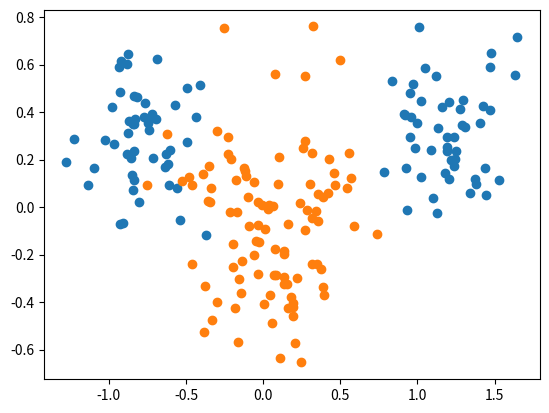

Write the Python code that produced this figure.
import numpy as np
import matplotlib.pyplot as plt
n = 100
iterations = 1000
hidden_neurons = 3
mA = [1.0,0.3]
mB = [0.0,-0.1]
sigmaA = 0.2
sigmaB = 0.3
step_length = 0

def phi(x):
    return (2 / (1 + np.exp(-x))) - 1
def phi_prime(x):
    return ((1 + phi(x)) * (1 - phi(x))) / 2

def generate_matrices():
    X = np.zeros([3,2*n])
    #Make non linear sets as before, i used normal cuz it was fucked when i did random.rand and concat
    X[0, :n] = np.concatenate((np.random.normal(1, 1, int(n / 2)) * sigmaA - mA[0], np.random.normal(1, 1, int(n / 2)) * sigmaA + mA[0]))
    X[0,n:] = np.random.normal(0,1,n) * sigmaB + mB[0]
    X[1,:n] = np.random.normal(0,1,n) * sigmaA + mA[1]
    X[1,n:] = np.random.normal(0,1,n) * sigmaB + mB[1]
    #added biased
    X[2, :2*n] = 1.0
    # Vikter från X -> Hidden layers
    W = np.random.normal(1,0.5,(hidden_neurons,X.shape[0]))
    #Vikter från Hidden layers -> Output, jag la till 1 så att vi kan hantera bias och matris multiplikation
    V =  np.random.normal(1,0.5,(1,hidden_neurons + 1))
    #T är som vanligt
    T = np.zeros([1,2*n])
    T[0,:n] = 1
    T[0,n:] = -1

    return X,W,V,T

def plot(X):
    plt.scatter(X[0,:n],X[1,:n])
    plt.scatter(X[0,n:],X[1,n:])
    plt.show()
#Forward pass är att gå från X till output
def forward_pass(X,W,V):
    hin = W @ X
    hout = np.concatenate((phi(hin), np.ones((1, X.shape[1]))))
    oin = V @ hout
    out = phi(oin)
    return hout,out

def back_pass(out,hout,T,V):
    delta_o = out-T * phi_prime(out)
    delta_h = (np.transpose(V)@delta_o) * phi_prime(hout)
    #Gotta remove the last part(bias)
    delta_h = delta_h[:hidden_neurons,:]
    return delta_h,delta_o

def get_delta_weights(delta_h,delta_o,X,eta,h_out):
    delta_W = -eta * delta_h@np.transpose(X)
    delta_V = -eta * delta_o @ np.transpose(h_out)
    return delta_W,delta_V

def update_weights(V,W,delta_W,delta_V):
    V = V + delta_V
    W = W + delta_W
    return V,W

def calculate_error(X, W, T):
    return np.sum((T - W@X) ** 2) / 2
#def mean_square_error():
#def get_delta_weights_momentum
def two_layer_train(X,T,W,V,epoch,eta):
    for i in range(epoch):
        """ First we get o_out(final output) and h_out (output from hidden node) with forward pass, 
            then we get the delta_h,delta_o by using back propagation, finally we set deltaW,deltaV and repeat for set epochs"""
        o_out, h_out = forward_pass(X,W,V)
        delta_h, delta_o = back_pass(o_out,h_out,T,V)
        delta_W, delta_V = get_delta_weights(delta_h,delta_o,eta,h_out)
        V,W = update_weights(V,W,delta_W,delta_V)
        return V,W





X,W,V,T = generate_matrices()

plot(X)
